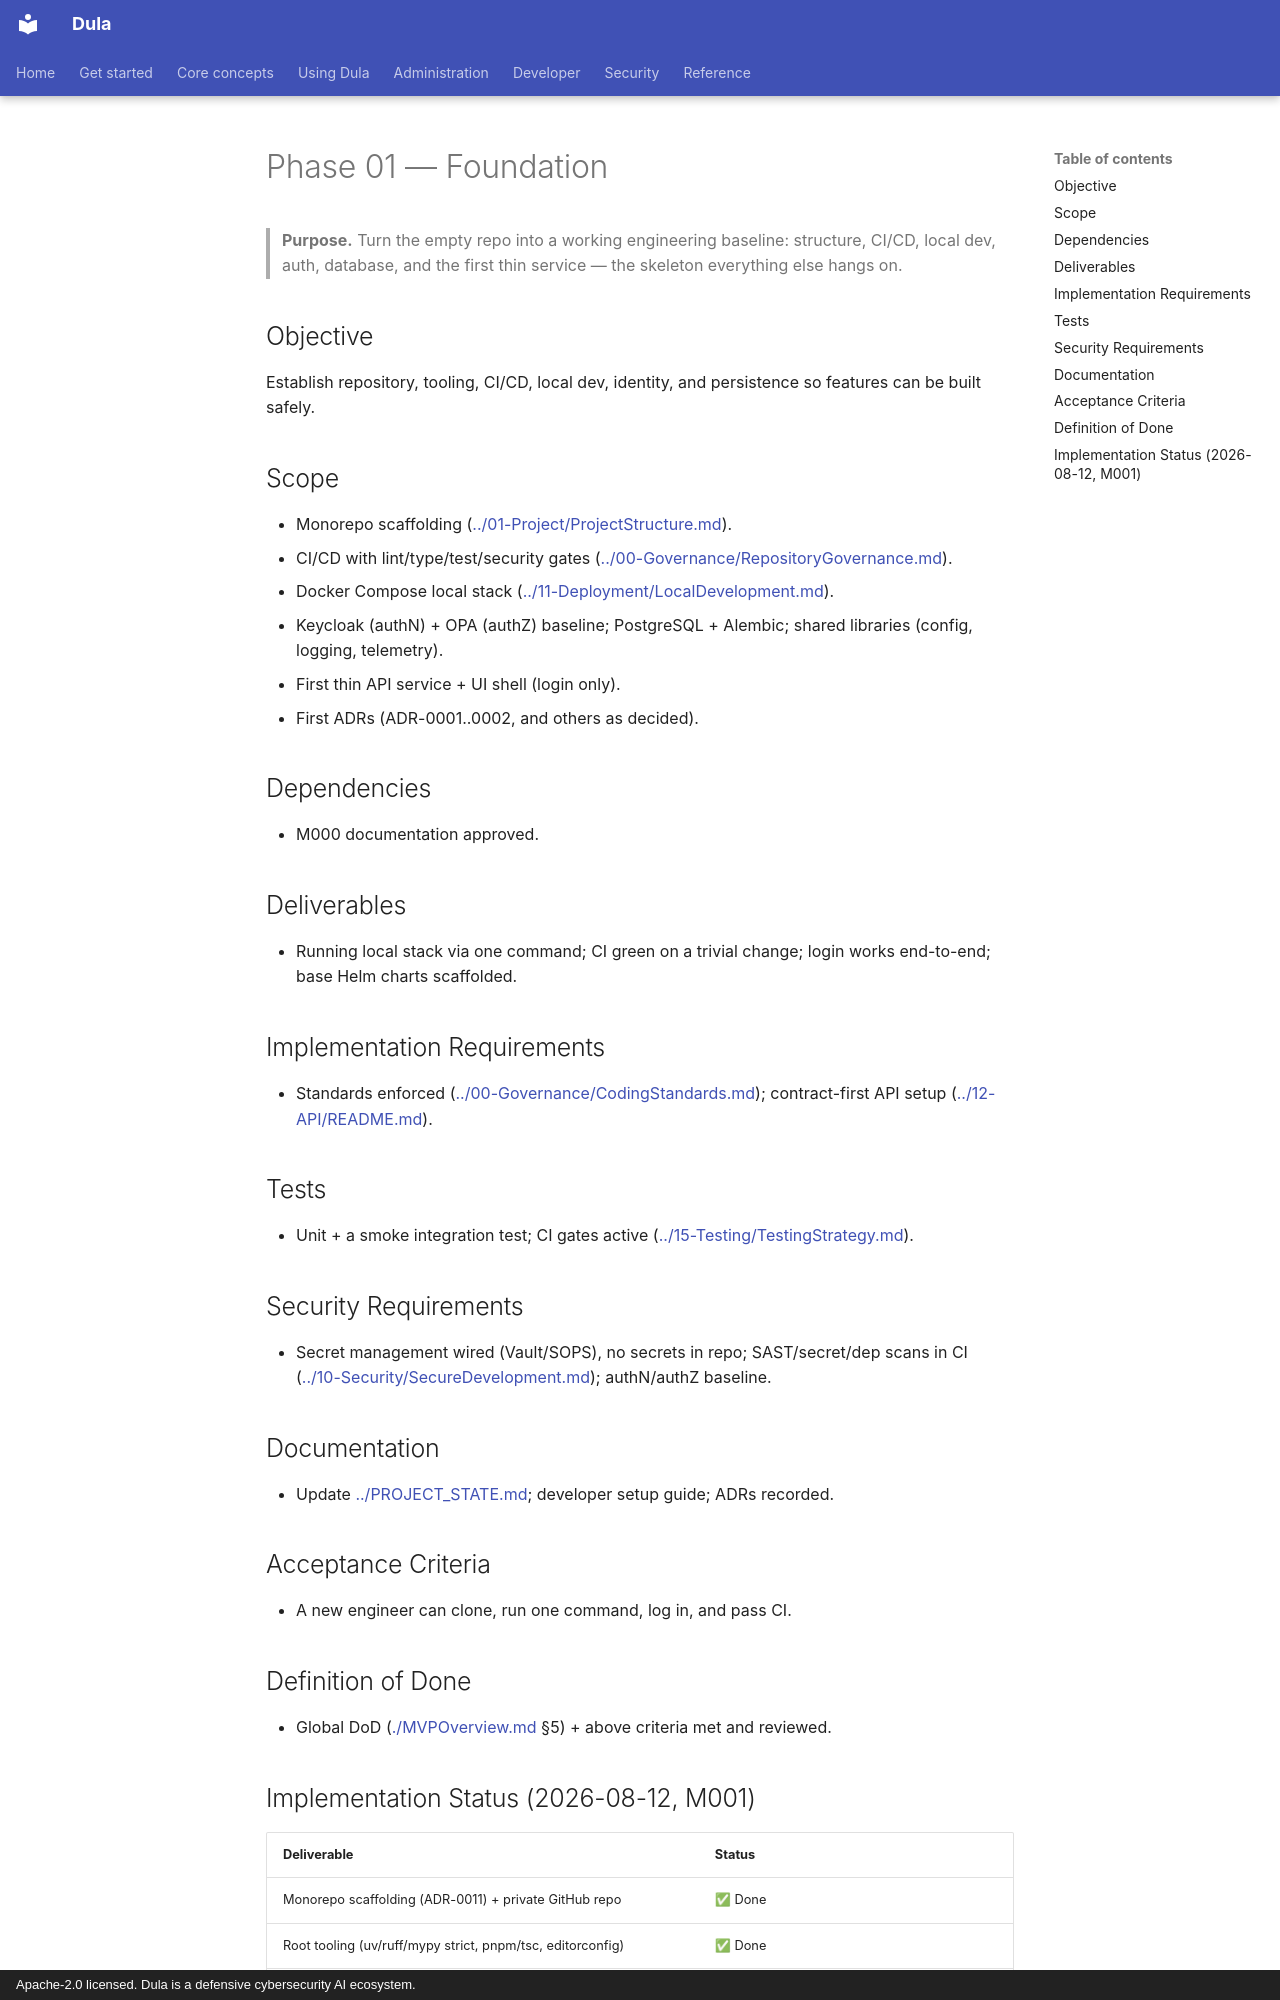

repository: AmanuelFeyissa/dula · page: 04-MVP-Roadmap/Phase01-Foundation/index.html · generator: mkdocs · copyright: Apache-2.0 licensed. Dula is a defensive cybersecurity AI ecosystem.

---
title: Phase 01 — Foundation
document_id: MVP-001
status: Draft
version: 0.1.0
last_updated: 2026-08-11
owner: Platform / Backend
audience: All contributors
phase: Documentation Bootstrap (M000)
related:
  - ./MVPOverview.md
  - ../01-Project/ProjectStructure.md
---

# Phase 01 — Foundation

> **Purpose.** Turn the empty repo into a working engineering baseline: structure, CI/CD,
> local dev, auth, database, and the first thin service — the skeleton everything else
> hangs on.

## Objective
Establish repository, tooling, CI/CD, local dev, identity, and persistence so features can
be built safely.

## Scope
- Monorepo scaffolding ([../01-Project/ProjectStructure.md](../01-Project/ProjectStructure.md)).
- CI/CD with lint/type/test/security gates ([../00-Governance/RepositoryGovernance.md](../00-Governance/RepositoryGovernance.md)).
- Docker Compose local stack ([../11-Deployment/LocalDevelopment.md](../11-Deployment/LocalDevelopment.md)).
- Keycloak (authN) + OPA (authZ) baseline; PostgreSQL + Alembic; shared libraries
  (config, logging, telemetry).
- First thin API service + UI shell (login only).
- First ADRs (ADR-0001..0002, and others as decided).

## Dependencies
- M000 documentation approved.

## Deliverables
- Running local stack via one command; CI green on a trivial change; login works end-to-end;
  base Helm charts scaffolded.

## Implementation Requirements
- Standards enforced ([../00-Governance/CodingStandards.md](../00-Governance/CodingStandards.md));
  contract-first API setup ([../12-API/README.md](../12-API/README.md)).

## Tests
- Unit + a smoke integration test; CI gates active
  ([../15-Testing/TestingStrategy.md](../15-Testing/TestingStrategy.md)).

## Security Requirements
- Secret management wired (Vault/SOPS), no secrets in repo; SAST/secret/dep scans in CI
  ([../10-Security/SecureDevelopment.md](../10-Security/SecureDevelopment.md)); authN/authZ
  baseline.

## Documentation
- Update [../PROJECT_STATE.md](../PROJECT_STATE.md); developer setup guide; ADRs recorded.

## Acceptance Criteria
- A new engineer can clone, run one command, log in, and pass CI.

## Definition of Done
- Global DoD ([./MVPOverview.md](./MVPOverview.md) §5) + above criteria met and reviewed.
